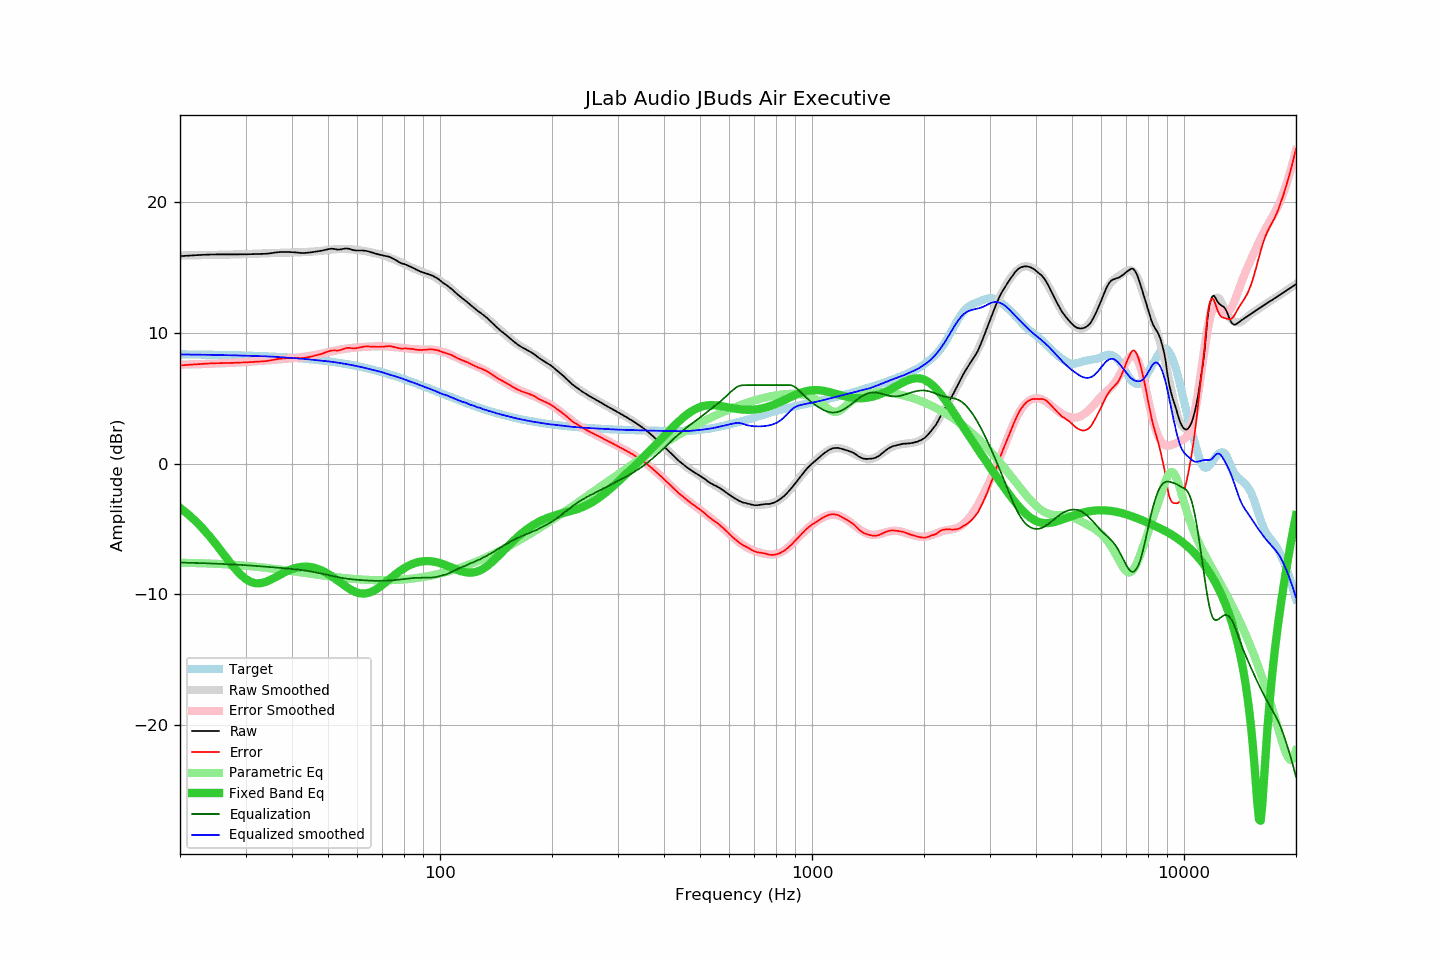

Source data for this figure (header and first rows):
frequency, raw, error, smoothed, error_smoothed, equalization, parametric_eq, equalized_raw, equalized_smoothed, target
20, 15.85, 7.50, 15.90, 7.56, -7.56, -3.38, 8.29, 8.34, 8.35
21, 15.89, 7.55, 15.91, 7.57, -7.57, -3.86, 8.32, 8.33, 8.34
22, 15.92, 7.58, 15.92, 7.59, -7.59, -4.38, 8.33, 8.33, 8.34
23, 15.95, 7.62, 15.93, 7.61, -7.61, -4.95, 8.34, 8.32, 8.33
24, 15.97, 7.65, 15.94, 7.63, -7.63, -5.55, 8.35, 8.31, 8.32
25, 15.98, 7.67, 15.95, 7.65, -7.65, -6.17, 8.34, 8.30, 8.31
26, 15.98, 7.68, 15.96, 7.67, -7.67, -6.80, 8.32, 8.29, 8.30
27, 15.98, 7.69, 15.97, 7.69, -7.69, -7.41, 8.29, 8.28, 8.29
28, 15.98, 7.70, 15.98, 7.71, -7.71, -7.97, 8.27, 8.27, 8.28
29, 15.99, 7.72, 16.00, 7.74, -7.74, -8.44, 8.26, 8.26, 8.27
30, 15.99, 7.73, 16.01, 7.76, -7.76, -8.81, 8.23, 8.25, 8.26
31, 16.00, 7.76, 16.02, 7.79, -7.79, -9.04, 8.21, 8.23, 8.25
32, 16.01, 7.78, 16.04, 7.82, -7.82, -9.14, 8.19, 8.22, 8.23
33, 16.02, 7.81, 16.06, 7.85, -7.85, -9.13, 8.17, 8.21, 8.22
34, 16.03, 7.83, 16.07, 7.88, -7.88, -9.04, 8.16, 8.19, 8.20
35, 16.07, 7.89, 16.08, 7.90, -7.90, -8.88, 8.17, 8.18, 8.18
36, 16.12, 7.95, 16.09, 7.93, -7.93, -8.70, 8.19, 8.16, 8.17
37, 16.16, 8.01, 16.10, 7.96, -7.96, -8.52, 8.20, 8.14, 8.15
38, 16.17, 8.04, 16.11, 7.99, -7.99, -8.34, 8.18, 8.12, 8.13
39, 16.17, 8.06, 16.12, 8.02, -8.02, -8.19, 8.15, 8.09, 8.11
40, 16.15, 8.06, 16.12, 8.05, -8.05, -8.06, 8.10, 8.07, 8.09
41, 16.13, 8.07, 16.13, 8.08, -8.08, -7.97, 8.05, 8.04, 8.07
42, 16.10, 8.06, 16.14, 8.12, -8.12, -7.90, 7.98, 8.02, 8.04
43, 16.09, 8.07, 16.16, 8.16, -8.16, -7.87, 7.93, 8.00, 8.02
44, 16.11, 8.12, 16.18, 8.20, -8.20, -7.88, 7.91, 7.98, 7.99
45, 16.14, 8.17, 16.19, 8.25, -8.25, -7.91, 7.90, 7.95, 7.97
46, 16.18, 8.24, 16.21, 8.29, -8.29, -7.97, 7.89, 7.91, 7.94
47, 16.22, 8.31, 16.23, 8.35, -8.35, -8.05, 7.88, 7.89, 7.91
48, 16.26, 8.38, 16.26, 8.40, -8.40, -8.16, 7.86, 7.86, 7.88
49, 16.32, 8.47, 16.30, 8.46, -8.46, -8.29, 7.86, 7.84, 7.85
50, 16.38, 8.56, 16.33, 8.52, -8.52, -8.43, 7.87, 7.81, 7.82
51, 16.42, 8.63, 16.36, 8.57, -8.57, -8.59, 7.85, 7.78, 7.79
52, 16.40, 8.65, 16.38, 8.62, -8.62, -8.75, 7.78, 7.75, 7.75
53, 16.35, 8.63, 16.39, 8.67, -8.67, -8.92, 7.68, 7.72, 7.72
54, 16.36, 8.68, 16.40, 8.71, -8.71, -9.09, 7.65, 7.68, 7.68
55, 16.41, 8.77, 16.40, 8.75, -8.75, -9.26, 7.66, 7.64, 7.65
56, 16.44, 8.83, 16.39, 8.79, -8.79, -9.42, 7.65, 7.60, 7.61
57, 16.41, 8.84, 16.38, 8.82, -8.82, -9.56, 7.60, 7.57, 7.57
58, 16.34, 8.81, 16.37, 8.84, -8.84, -9.68, 7.50, 7.53, 7.53
59, 16.29, 8.81, 16.34, 8.86, -8.86, -9.78, 7.43, 7.48, 7.49
60, 16.28, 8.84, 16.32, 8.88, -8.88, -9.86, 7.40, 7.44, 7.44
61, 16.28, 8.88, 16.29, 8.90, -8.90, -9.91, 7.38, 7.39, 7.40
62, 16.28, 8.92, 16.26, 8.91, -8.91, -9.93, 7.37, 7.35, 7.36
63, 16.26, 8.95, 16.23, 8.92, -8.92, -9.92, 7.34, 7.31, 7.31
64, 16.22, 8.95, 16.19, 8.93, -8.93, -9.89, 7.29, 7.26, 7.27
65, 16.16, 8.94, 16.15, 8.94, -8.94, -9.83, 7.22, 7.21, 7.22
66, 16.11, 8.94, 16.11, 8.95, -8.95, -9.74, 7.16, 7.16, 7.17
67, 16.05, 8.93, 16.08, 8.96, -8.96, -9.64, 7.09, 7.12, 7.13
68, 16.00, 8.92, 16.04, 8.96, -8.96, -9.53, 7.04, 7.07, 7.08
69, 15.95, 8.92, 15.99, 8.96, -8.96, -9.40, 6.99, 7.03, 7.03
70, 15.92, 8.94, 15.93, 8.96, -8.96, -9.27, 6.96, 6.97, 6.98
71, 15.87, 8.94, 15.87, 8.96, -8.96, -9.13, 6.91, 6.92, 6.93
72, 15.84, 8.97, 15.81, 8.95, -8.95, -8.99, 6.89, 6.86, 6.88
73, 15.80, 8.98, 15.75, 8.94, -8.94, -8.85, 6.87, 6.81, 6.82
74, 15.73, 8.96, 15.68, 8.92, -8.92, -8.71, 6.81, 6.76, 6.77
75, 15.64, 8.92, 15.62, 8.91, -8.91, -8.58, 6.73, 6.71, 6.72
76, 15.55, 8.88, 15.55, 8.89, -8.89, -8.45, 6.66, 6.66, 6.67
77, 15.45, 8.84, 15.48, 8.88, -8.88, -8.32, 6.58, 6.61, 6.62
78, 15.36, 8.80, 15.41, 8.86, -8.86, -8.21, 6.51, 6.56, 6.56
79, 15.29, 8.78, 15.34, 8.84, -8.84, -8.10, 6.46, 6.50, 6.51
... 553 more rows
